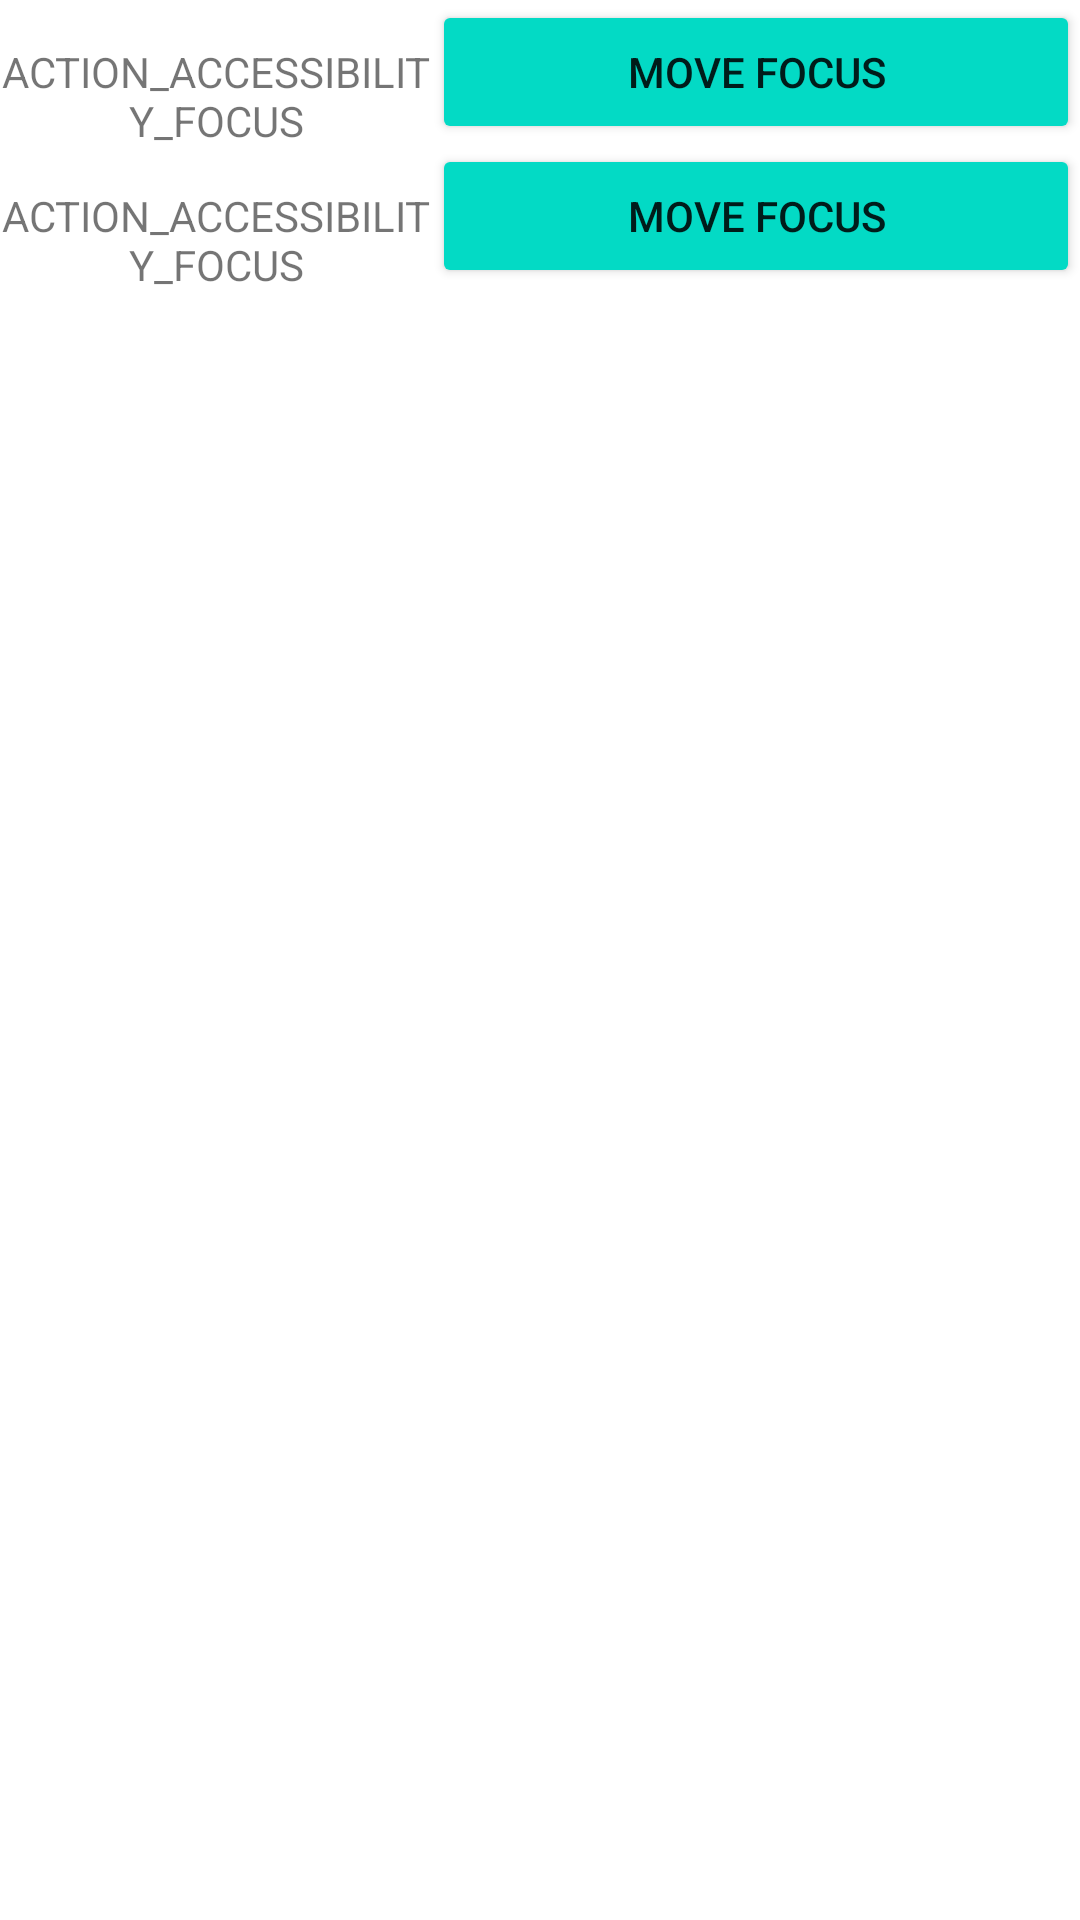

Produce the Android XML layout that renders to this screen, including the resource entries it uses.
<!-- AndroidManifest.xml: application theme Theme.MyAccessibility -->
<!-- res/layout/activity_move_focus.xml -->
<?xml version="1.0" encoding="utf-8"?>
<LinearLayout xmlns:android="http://schemas.android.com/apk/res/android"
    android:layout_width="match_parent"
    android:layout_height="match_parent"
    android:orientation="vertical">

    <LinearLayout
        android:layout_width="match_parent"
        android:layout_height="wrap_content">

        <TextView
            android:id="@+id/target_textview"
            android:layout_width="0dp"
            android:layout_height="wrap_content"
            android:layout_weight="2"
            android:text="ACTION_ACCESSIBILITY_FOCUS"
            android:focusable="true"
            android:gravity="center">

        </TextView>

        <Button
            android:id="@+id/target_button"
            android:layout_width="0dp"
            android:layout_height="wrap_content"
            android:layout_weight="3"
            android:text="MOVE FOCUS"
            android:backgroundTint="@color/teal_200"
            />
    </LinearLayout>

    <LinearLayout
        android:layout_width="match_parent"
        android:layout_height="wrap_content">

        <TextView
            android:id="@+id/target_textview2"
            android:layout_width="0dp"
            android:layout_height="wrap_content"
            android:layout_weight="2"
            android:text="ACTION_ACCESSIBILITY_FOCUS"
            android:focusable="true"
            android:gravity="center">

        </TextView>

        <Button
            android:id="@+id/target_button2"
            android:layout_width="0dp"
            android:layout_height="wrap_content"
            android:layout_weight="3"
            android:text="MOVE FOCUS"
            android:backgroundTint="@color/teal_200"
            />
    </LinearLayout>
</LinearLayout>
<!-- resources referenced by this layout -->
<resources>
  <style name="Theme.MyAccessibility" parent="Theme.MaterialComponents.DayNight.DarkActionBar">
          
          <item name="colorPrimary">@color/purple_500</item>
          <item name="colorPrimaryVariant">@color/purple_700</item>
          <item name="colorOnPrimary">@color/white</item>
          
          <item name="colorSecondary">@color/teal_200</item>
          <item name="colorSecondaryVariant">@color/teal_700</item>
          <item name="colorOnSecondary">@color/black</item>
          
          <item name="android:statusBarColor" tools:targetApi="l">?attr/colorPrimaryVariant</item>
          
      </style>
  <!-- not gathered from this repository: default colours our renderer supplied (Android Studio template values) -->
  <color name="purple_500">#FF6200EE</color>
  <color name="purple_700">#FF3700B3</color>
  <color name="teal_200">#FF03DAC5</color>
  <color name="teal_700">#FF018786</color>
  <color name="black">#FF000000</color>
  <color name="white">#FFFFFFFF</color>
</resources>
